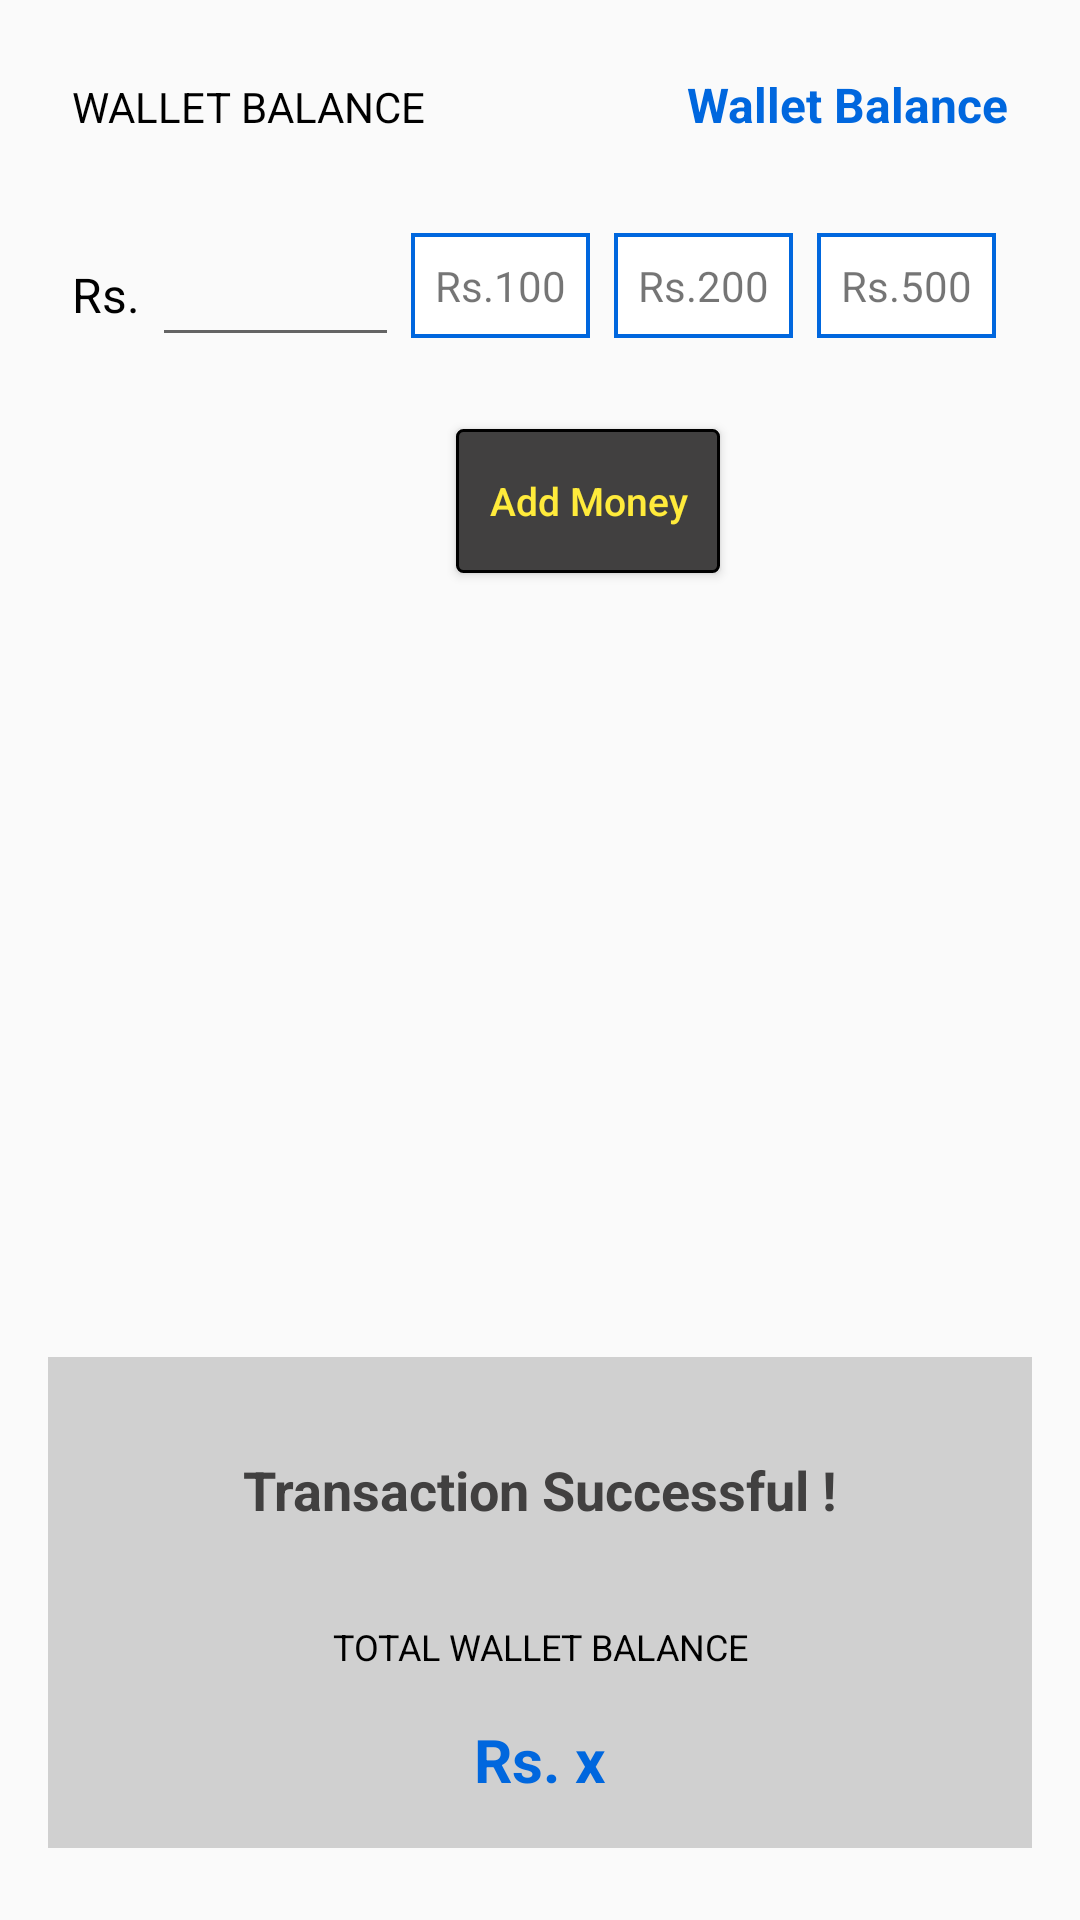

Produce the Android XML layout that renders to this screen, including the resource entries it uses.
<!-- AndroidManifest.xml: application theme AppTheme -->
<!-- res/layout/fragment_payments.xml -->
<?xml version="1.0" encoding="utf-8"?>
<LinearLayout xmlns:android="http://schemas.android.com/apk/res/android"
    android:orientation="vertical" android:layout_width="match_parent"
    android:layout_height="match_parent">


    <LinearLayout android:id="@+id/fp_ll_wallet"
        android:layout_width="match_parent"
        android:layout_height="wrap_content"
        android:orientation="horizontal"
        android:padding="8dp"
        android:layout_marginTop="16dp"
        android:layout_marginLeft="16dp"
        android:layout_marginRight="16dp">

        <TextView android:layout_width="wrap_content"
            android:layout_height="wrap_content"
            android:text="Wallet Balance"
            android:textColor="@color/colorBlack"
            android:textSize="14sp"
            android:layout_weight="1"
            android:gravity="left"
            android:textAllCaps="true"/>

        <TextView android:id="@+id/fp_tv_wallet_amount"
            android:layout_width="wrap_content"
            android:layout_height="wrap_content"
            android:text="Wallet Balance"
            android:textColor="@color/colorTextBlue"
            android:textSize="16sp"
            android:layout_weight="1"
            android:gravity="right"
            android:textStyle="bold"/>

        </LinearLayout>

    <LinearLayout android:layout_width="match_parent"
        android:layout_height="wrap_content"
        android:orientation="horizontal"
        android:padding="24dp">

        <TextView
            android:layout_width="wrap_content"
            android:layout_height="wrap_content"
            android:text="Rs. "
            android:textColor="@color/colorBlack"
            android:textSize="16sp"
            android:inputType="number"
            android:layout_gravity="center"/>

        <EditText android:id="@+id/fp_et_amount_req"
            android:layout_width="wrap_content"
            android:layout_height="wrap_content"
            android:textColor="@color/colorBlack"
            android:textSize="18sp"
            android:layout_weight="1"
            android:paddingLeft="8dp"
            android:hint=""
            android:textColorHint="#d0d0d0"
           android:layout_gravity="center"
            android:paddingRight="8dp"
            android:maxLines="1"/>

        <LinearLayout android:layout_width="wrap_content"
            android:layout_height="wrap_content"
            android:orientation="horizontal">

            <TextView android:id="@+id/fp_tv_100"
                android:layout_width="wrap_content"
                android:layout_height="wrap_content"
                android:text="Rs.100"
                android:background="@drawable/rect_blue_stroke_bg_nc"
                android:padding="8dp"
                android:layout_marginLeft="4dp"
                android:layout_marginRight="4dp"/>
            <TextView android:id="@+id/fp_tv_200"
                android:layout_width="wrap_content"
                android:layout_height="wrap_content"
                android:text="Rs.200"
                android:background="@drawable/rect_blue_stroke_bg_nc"
                android:padding="8dp"
                android:layout_marginLeft="4dp"
                android:layout_marginRight="4dp"/>

            <TextView android:id="@+id/fp_tv_300"
                android:layout_width="wrap_content"
                android:layout_height="wrap_content"
                android:text="Rs.300"
                android:background="@drawable/rect_blue_stroke_bg_nc"
                android:padding="8dp"
                android:layout_marginLeft="4dp"
                android:layout_marginRight="4dp"
                android:visibility="gone"/>

            <TextView android:id="@+id/fp_tv_500"
                android:layout_width="wrap_content"
                android:layout_height="wrap_content"
                android:text="Rs.500"
                android:background="@drawable/rect_blue_stroke_bg_nc"
                android:padding="8dp"
                android:layout_marginLeft="4dp"
                android:layout_marginRight="4dp"/>


        </LinearLayout>


        </LinearLayout>

    <Button android:id="@+id/fp_bt_add_money"
        android:layout_width="wrap_content"
        android:layout_height="wrap_content"
        android:text="@string/add_money"
        android:background="@drawable/ride_now_bg"
        android:gravity="center"
        android:layout_gravity="center"
        android:textColor="@color/colorYellow"
        android:textSize="13sp"
        android:layout_marginLeft="16dp"
        android:textAllCaps="false"/>



    <LinearLayout android:id="@+id/fp_ll_amount"
        android:layout_width="match_parent"
        android:layout_height="wrap_content"
        android:orientation="vertical"
        android:layout_weight="1"
        android:gravity="bottom"
        android:paddingBottom="24dp">


        <LinearLayout
            android:layout_width="match_parent"
            android:layout_height="wrap_content"
            android:orientation="vertical"
            android:padding="16dp"
            android:layout_marginLeft="16dp"
            android:layout_marginRight="16dp"
            android:background="#d0d0d0">

        <TextView android:id="@+id/fp_tv_txn_status"
            android:layout_width="match_parent"
            android:layout_height="wrap_content"
            android:gravity="center"
            android:text="Transaction Successful !"
            android:textColor="@color/colorAsh"
            android:textSize="18sp"
            android:layout_margin="16dp"
            android:textStyle="bold"/>
    <TextView
        android:layout_width="match_parent"
        android:layout_height="wrap_content"
        android:gravity="center"
        android:layout_gravity="bottom"
        android:layout_margin="16dp"
        android:textSize="12sp"
        android:textColor="@color/colorBlack"
        android:text="@string/total_wallet_balance"
        android:textAllCaps="true"/>

    <TextView android:id="@+id/fp_tv_amount"
        android:layout_width="match_parent"
        android:layout_height="wrap_content"
        android:text="Rs. x"
        android:textSize="20sp"
        android:textColor="@color/colorTextBlue"
        android:textStyle="bold"
        android:gravity="center"/>
        </LinearLayout>

    </LinearLayout>


</LinearLayout>
<!-- resources referenced by this layout -->
<resources>
  <color name="colorAsh">#414040</color>
  <color name="colorBlack">#000000</color>
  <color name="colorTextBlue">#0067de</color>
  <color name="colorYellow">#ffeb3b</color>
  <!-- drawable rect_blue_stroke_bg_nc (drawable) -->
  <?xml version="1.0" encoding="utf-8"?>
  <shape android:shape="rectangle"
      xmlns:android="http://schemas.android.com/apk/res/android">
      <solid android:color="@color/colorWhite"/>
      <stroke android:color="@color/colorTextBlue" android:width="1.2dp"/>
  </shape>
  <!-- drawable ride_now_bg (drawable) -->
  <?xml version="1.0" encoding="utf-8"?>
  <shape android:shape="rectangle"
      xmlns:android="http://schemas.android.com/apk/res/android">
      <solid android:color="@color/colorAsh" />
      <stroke android:color="@color/colorBlack" android:width="1dp"/>
      <corners android:radius="2dp"/>
      
  
  </shape>
  <string name="add_money">Add Money</string>
  <string name="total_wallet_balance">Total Wallet Balance</string>
  <style name="AppTheme" parent="Theme.AppCompat.Light.NoActionBar">
          
          <item name="colorPrimary">@color/colorPrimary</item>
          <item name="colorPrimaryDark">@color/colorPrimaryDark</item>
          <item name="colorAccent">@color/colorAccent</item>
          <item name="drawerArrowStyle">@style/DrawerArrowStyle</item>
      </style>
  <color name="colorWhite">#ffffff</color>
  <color name="colorPrimary">#414040</color>
  <color name="colorPrimaryDark">#616161</color>
  <color name="colorAccent">#616161</color>
  <style name="DrawerArrowStyle" parent="@style/Widget.AppCompat.DrawerArrowToggle">
          <item name="spinBars">true</item>
          <item name="color">@android:color/white</item>
      </style>
</resources>
